Run: headless pygame with SDL's dummy video driver; simulated clock (each Clock.tick advances the game by its frame time, no real sleeping); random seed 0; keys injected as events and as key.get_pressed() state; mouse plan: one left click at the window centre at the start of phase 2, then a move to the lower-right quarter at the start of phase 3.
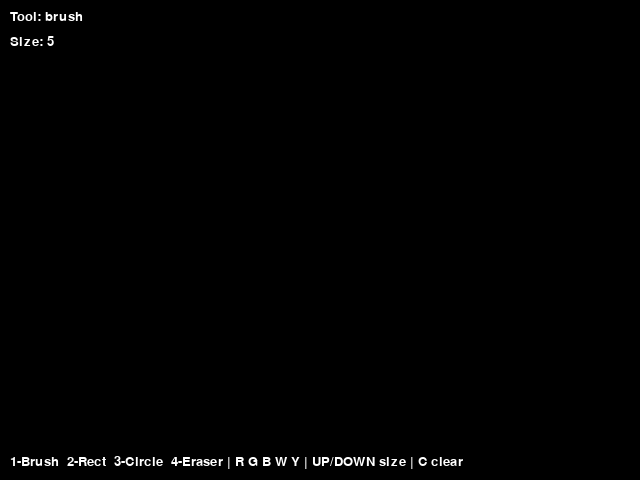
Frame 1 of 4 · flips 1–60 · no input
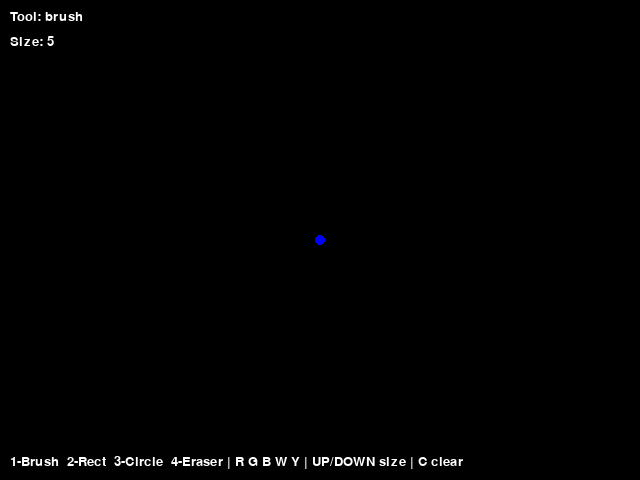
Frame 2 of 4 · flips 61–180 · clicked the window centre · tapped SPACE, RETURN · held RIGHT (→), D
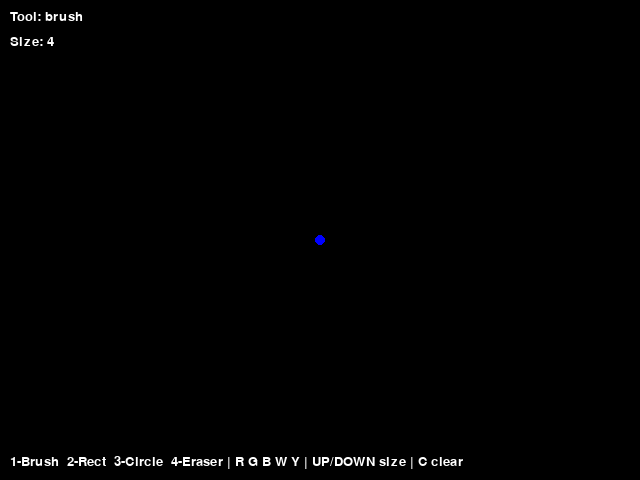
Frame 3 of 4 · flips 181–300 · moved the mouse to the lower-right quarter · held DOWN (↓), S
Frame 4 of 4 · flips 301–420 · held LEFT (←), A, UP (↑), W · screen same as frame 2, image omitted

The pygame program that drew these frames:

import pygame
import math

def main():
    pygame.init()

    screen = pygame.display.set_mode((640, 480))
    pygame.display.set_caption("Paint")
    clock = pygame.time.Clock()

    BG_COLOR = (0, 0, 0)

    canvas = pygame.Surface(screen.get_size())
    canvas.fill(BG_COLOR)

    radius = 5
    drawing = False
    start_pos = None
    current_pos = None

    tool = "brush"
    color = (0, 0, 255)

    last_pos = None

    font = pygame.font.SysFont("Arial", 20)

    while True:
        for event in pygame.event.get():
            if event.type == pygame.QUIT:
                pygame.quit()
                return

            if event.type == pygame.KEYDOWN:
                if event.key == pygame.K_ESCAPE:
                    pygame.quit()
                    return

                # Color selection
                if event.key == pygame.K_r:
                    color = (255, 0, 0)
                elif event.key == pygame.K_g:
                    color = (0, 255, 0)
                elif event.key == pygame.K_b:
                    color = (0, 0, 255)
                elif event.key == pygame.K_w:
                    color = (255, 255, 255)
                elif event.key == pygame.K_y:
                    color = (255, 255, 0)

                # Tool selection
                elif event.key == pygame.K_1:
                    tool = "brush"
                elif event.key == pygame.K_2:
                    tool = "rect"
                elif event.key == pygame.K_3:
                    tool = "circle"
                elif event.key == pygame.K_4:
                    tool = "eraser"

                # Brush size
                elif event.key == pygame.K_UP:
                    radius = min(50, radius + 1)
                elif event.key == pygame.K_DOWN:
                    radius = max(1, radius - 1)

                # Clear canvas
                elif event.key == pygame.K_c:
                    canvas.fill(BG_COLOR)

            if event.type == pygame.MOUSEBUTTONDOWN and event.button == 1:
                drawing = True
                start_pos = event.pos
                current_pos = event.pos
                last_pos = event.pos

                if tool == "brush":
                    pygame.draw.circle(canvas, color, event.pos, radius)
                elif tool == "eraser":
                    pygame.draw.circle(canvas, BG_COLOR, event.pos, radius)

            if event.type == pygame.MOUSEMOTION:
                current_pos = event.pos

                if drawing:
                    if tool == "brush":
                        draw_line(canvas, color, last_pos, event.pos, radius)
                        last_pos = event.pos
                    elif tool == "eraser":
                        draw_line(canvas, BG_COLOR, last_pos, event.pos, radius)
                        last_pos = event.pos

            if event.type == pygame.MOUSEBUTTONUP and event.button == 1:
                if drawing:
                    end_pos = event.pos

                    if tool == "rect":
                        draw_rectangle(canvas, color, start_pos, end_pos)
                    elif tool == "circle":
                        draw_circle(canvas, color, start_pos, end_pos)

                drawing = False
                start_pos = None
                current_pos = None
                last_pos = None

        screen.fill(BG_COLOR)
        screen.blit(canvas, (0, 0))

        if drawing and start_pos and current_pos:
            if tool == "rect":
                draw_rectangle(screen, color, start_pos, current_pos)
            elif tool == "circle":
                draw_circle(screen, color, start_pos, current_pos)

        tool_text = font.render(f"Tool: {tool}", True, (255, 255, 255))
        size_text = font.render(f"Size: {radius}", True, (255, 255, 255))
        info_text = font.render("1-Brush  2-Rect  3-Circle  4-Eraser | R G B W Y | UP/DOWN size | C clear", True, (255, 255, 255))

        screen.blit(tool_text, (10, 10))
        screen.blit(size_text, (10, 35))
        screen.blit(info_text, (10, 455))

        pygame.display.flip()
        clock.tick(60)


def draw_line(surface, color, start, end, width):
    dx = end[0] - start[0]
    dy = end[1] - start[1]
    distance = max(abs(dx), abs(dy))

    if distance == 0:
        pygame.draw.circle(surface, color, start, width)
        return

    for i in range(distance + 1):
        x = int(start[0] + dx * i / distance)
        y = int(start[1] + dy * i / distance)
        pygame.draw.circle(surface, color, (x, y), width)


def draw_rectangle(surface, color, start, end):
    x1, y1 = start
    x2, y2 = end

    left = min(x1, x2)
    top = min(y1, y2)
    width = abs(x2 - x1)
    height = abs(y2 - y1)

    pygame.draw.rect(surface, color, (left, top, width, height), 2)


def draw_circle(surface, color, start, end):
    x1, y1 = start
    x2, y2 = end

    radius = int(math.sqrt((x2 - x1) ** 2 + (y2 - y1) ** 2))
    pygame.draw.circle(surface, color, (x1, y1), radius, 2)


main()
